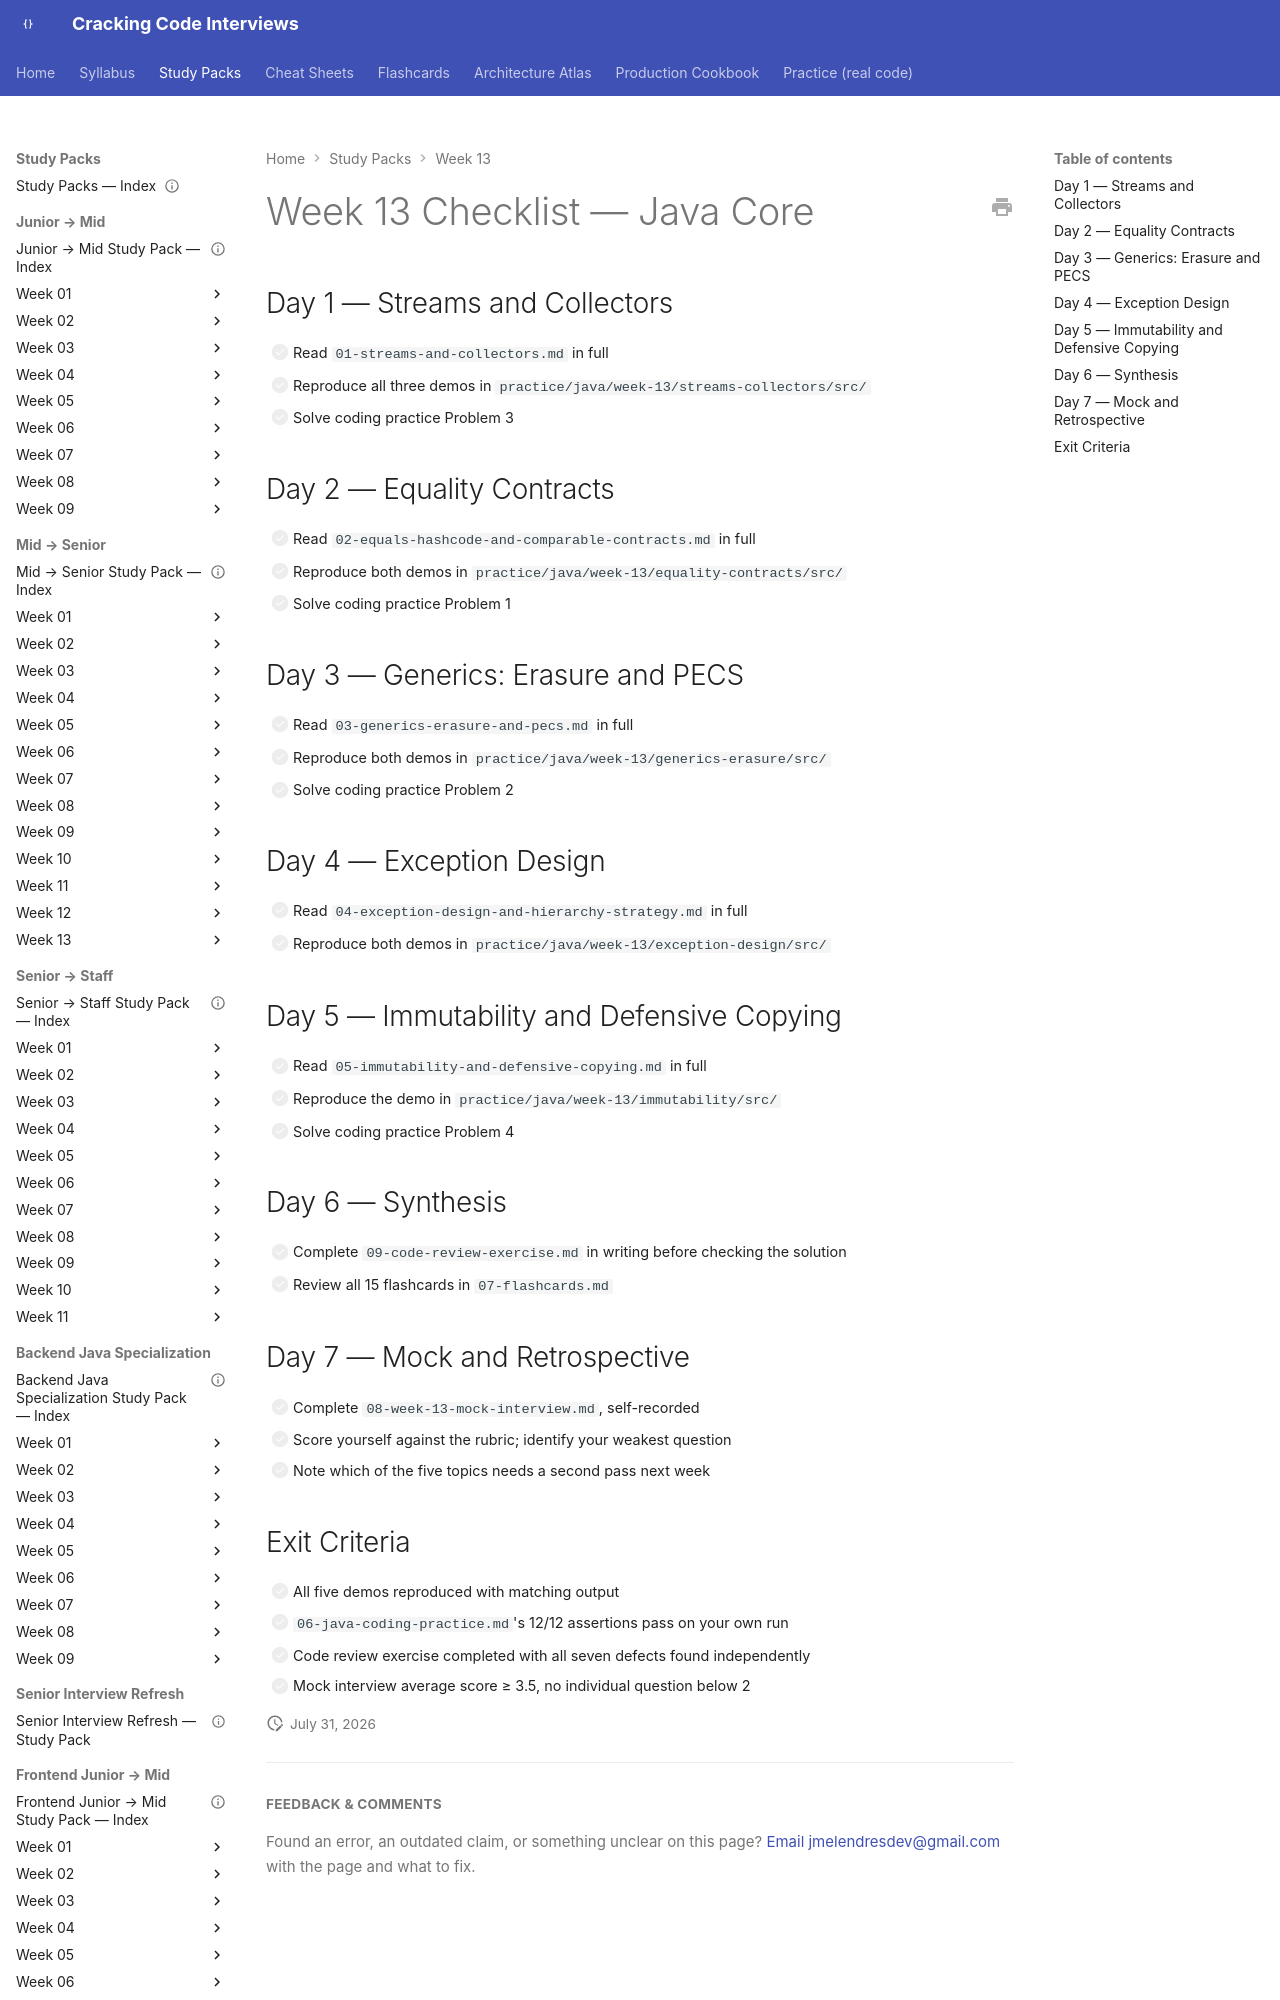

repository: JuanMelendres/cracking-code-interviews · page: study-packs/week-13/10-week-13-checklist/index.html · generator: mkdocs

---
title: "Week 13 Checklist"
week: 13
document_type: study-pack-checklist
status: draft
last_reviewed: 2026-07-30
---

# Week 13 Checklist — Java Core

## Day 1 — Streams and Collectors

- [ ] Read `01-streams-and-collectors.md` in full
- [ ] Reproduce all three demos in `practice/java/week-13/streams-collectors/src/`
- [ ] Solve coding practice Problem 3

## Day 2 — Equality Contracts

- [ ] Read `02-equals-hashcode-and-comparable-contracts.md` in full
- [ ] Reproduce both demos in `practice/java/week-13/equality-contracts/src/`
- [ ] Solve coding practice Problem 1

## Day 3 — Generics: Erasure and PECS

- [ ] Read `03-generics-erasure-and-pecs.md` in full
- [ ] Reproduce both demos in `practice/java/week-13/generics-erasure/src/`
- [ ] Solve coding practice Problem 2
